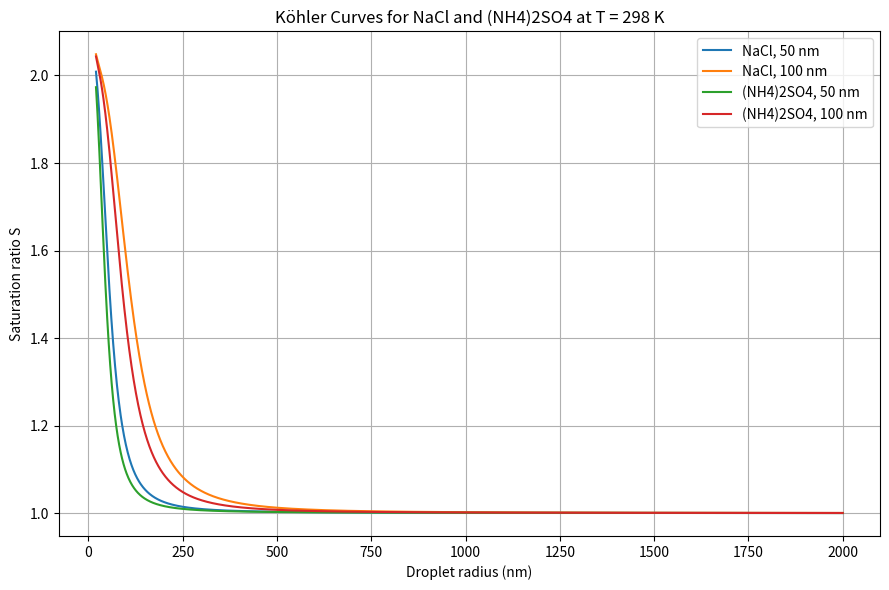

This chart was generated by the following Python code:
import numpy as np
import matplotlib.pyplot as plt

# -------------------------------
# Constants
# -------------------------------
T = 298.0  # Temperature (K)
sigma = 72.8e-3  # Water surface tension (N/m)
Mw = 0.01801528  # Molar mass of water (kg/mol)
rho_w = 1000.0  # Density of water (kg/m3)
R = 8.314  # Gas constant (J/mol/K)

# -------------------------------
# Salt properties
# -------------------------------
salts = {
    "NaCl": {"M": 0.058443, "rho": 2165.0, "i": 2},
    "(NH4)2SO4": {"M": 0.13214, "rho": 1770.0, "i": 3}
}

# Dry particle radii (50 and 100 nm)
dry_radii = [50e-9, 100e-9]

# -------------------------------
# Köhler equation
# -------------------------------
def kohler_S(r, r_dry, M_s, rho_s, i):
    # Solute mass and moles
    m_s = (4/3) * np.pi * r_dry**3 * rho_s
    n_s = m_s / M_s

    # Moles of water: mass / M_w
    m_w = (4/3) * np.pi * r**3 * rho_w
    n_w = m_w / Mw

    # Raoult's law term
    Raoult = n_w / (n_w + i * n_s)

    # Kelvin term
    Kelvin = np.exp(2 * sigma * Mw / (rho_w * R * T * r))

    return 1-Raoult + Kelvin

# -------------------------------
# Plotting
# -------------------------------
plt.figure(figsize=(9, 6))
r_vals = np.linspace(20e-9, 2e-6, 2000)  # Radii from 20 nm → 2 µm

for salt_name, props in salts.items():
    for r_dry in dry_radii:
        S_vals = kohler_S(r_vals, r_dry, props["M"], props["rho"], props["i"])
        label = f"{salt_name}, {int(r_dry*1e9)} nm"
        plt.plot(r_vals * 1e9, S_vals, label=label)

plt.xlabel("Droplet radius (nm)")
plt.ylabel("Saturation ratio S")
plt.title("Köhler Curves for NaCl and (NH4)2SO4 at T = 298 K")
plt.grid(True)
plt.legend()
plt.tight_layout()

plt.show()
